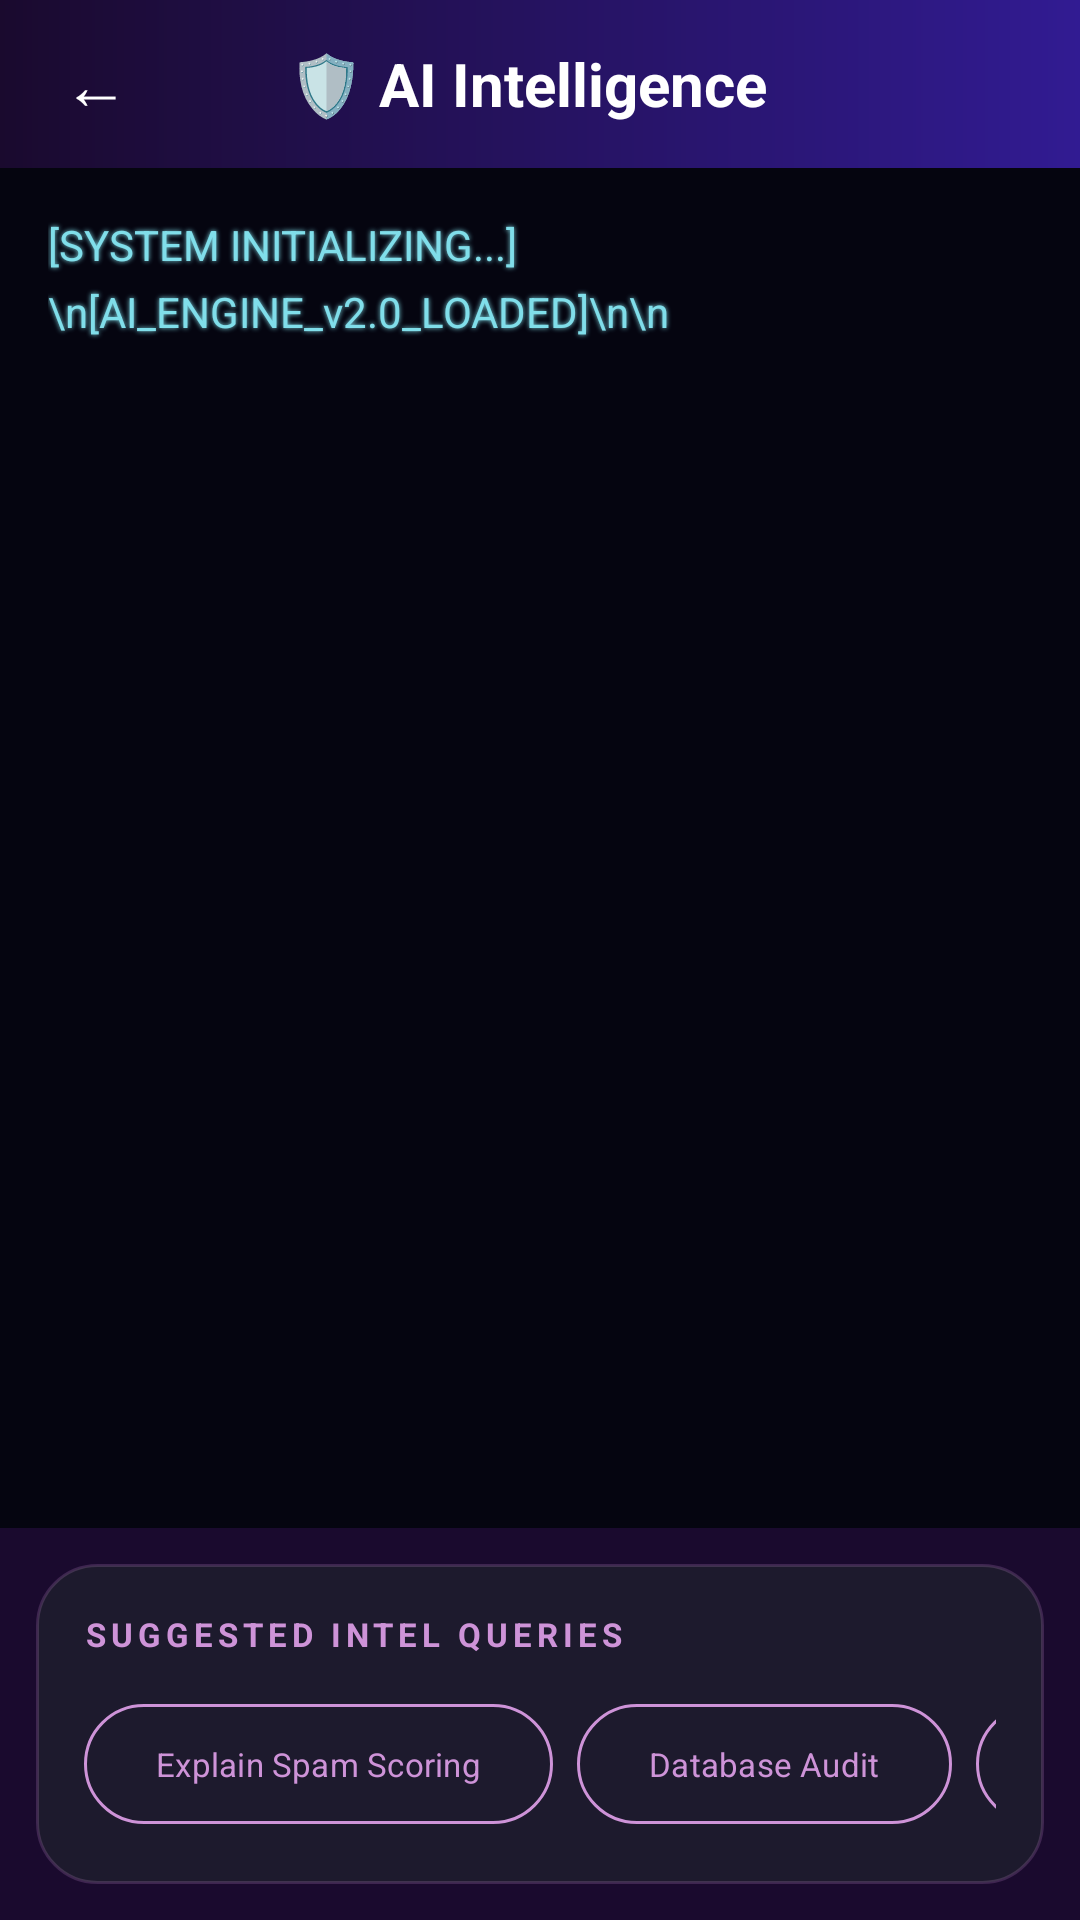

Reconstruct the res/layout file that produces this screen, plus the resources it refers to.
<!-- AndroidManifest.xml: activity theme Theme.SafeInbox -->
<!-- res/layout/activity_security_advisor.xml -->
<?xml version="1.0" encoding="utf-8"?>
<LinearLayout xmlns:android="http://schemas.android.com/apk/res/android"
    xmlns:app="http://schemas.android.com/apk/res-auto"
    android:layout_width="match_parent"
    android:layout_height="match_parent"
    android:background="@color/bg_dark_start"
    android:orientation="vertical"
    android:fitsSystemWindows="true">

    
    <LinearLayout
        android:layout_width="match_parent"
        android:layout_height="56dp"
        android:background="@drawable/bg_header_spam"
        android:gravity="center_vertical"
        android:paddingStart="8dp"
        android:paddingEnd="16dp"
        android:orientation="horizontal"
        android:elevation="6dp">

        <Button
            android:id="@+id/btn_back_advisor"
            android:layout_width="wrap_content"
            android:layout_height="36dp"
            android:text="←"
            android:textColor="#FFFFFF"
            android:background="?attr/selectableItemBackgroundBorderless"
            android:textSize="22sp"
            android:textAllCaps="false"
            android:padding="0dp"
            android:minWidth="48dp" />

        <TextView
            android:layout_width="0dp"
            android:layout_height="wrap_content"
            android:layout_weight="1"
            android:text="🛡️ AI Intelligence"
            android:textColor="#FFFFFF"
            android:textSize="20sp"
            android:textStyle="bold"
            android:gravity="center" />
            
        <View
            android:layout_width="48dp"
            android:layout_height="1dp" />
    </LinearLayout>

    
    <ScrollView
        android:id="@+id/scroll_terminal"
        android:layout_width="match_parent"
        android:layout_height="0dp"
        android:layout_weight="1"
        android:padding="16dp"
        android:background="#050510">

        <TextView
            android:id="@+id/text_terminal"
            android:layout_width="match_parent"
            android:layout_height="wrap_content"
            android:text="[SYSTEM INITIALIZING...]\n[AI_ENGINE_v2.0_LOADED]\n\n"
            android:textColor="@color/frost_blue_soft"
            android:textSize="14sp"
            android:fontFamily="monospace"
            android:lineSpacingExtra="6dp"
            android:shadowColor="@color/frost_blue_soft"
            android:shadowRadius="4"
            android:shadowDx="0"
            android:shadowDy="0" />

    </ScrollView>

    
    <LinearLayout
        android:layout_width="match_parent"
        android:layout_height="wrap_content"
        android:orientation="vertical"
        android:padding="16dp"
        android:background="@drawable/bg_dashboard_card"
        android:layout_margin="12dp">

        <TextView
            android:layout_width="wrap_content"
            android:layout_height="wrap_content"
            android:text="SUGGESTED INTEL QUERIES"
            android:textColor="@color/primary_light_purple"
            android:textSize="11sp"
            android:textStyle="bold"
            android:letterSpacing="0.15" />

        <HorizontalScrollView
            android:layout_width="match_parent"
            android:layout_height="wrap_content"
            android:layout_marginTop="12dp"
            android:scrollbars="none">

            <LinearLayout
                android:layout_width="wrap_content"
                android:layout_height="wrap_content"
                android:orientation="horizontal">

                <com.google.android.material.button.MaterialButton
                    android:id="@+id/btn_explain_spam"
                    style="@style/SafeInbox.Button.Ghost"
                    android:layout_width="wrap_content"
                    android:layout_height="wrap_content"
                    android:text="Explain Spam Scoring"
                    android:textSize="11sp"
                    android:layout_marginEnd="8dp" />

                <com.google.android.material.button.MaterialButton
                    android:id="@+id/btn_network_audit"
                    style="@style/SafeInbox.Button.Ghost"
                    android:layout_width="wrap_content"
                    android:layout_height="wrap_content"
                    android:text="Database Audit"
                    android:textSize="11sp"
                    android:layout_marginEnd="8dp" />

                <com.google.android.material.button.MaterialButton
                    android:id="@+id/btn_optimize_filters"
                    style="@style/SafeInbox.Button.Ghost"
                    android:layout_width="wrap_content"
                    android:layout_height="wrap_content"
                    android:text="Optimize Shield"
                    android:textSize="11sp"
                    android:layout_marginEnd="8dp" />

                <com.google.android.material.button.MaterialButton
                    android:id="@+id/btn_intel_masking"
                    style="@style/SafeInbox.Button.Ghost"
                    android:layout_width="wrap_content"
                    android:layout_height="wrap_content"
                    android:text="Intel: Text Masking"
                    android:textSize="11sp"
                    android:layout_marginEnd="8dp" />

                <com.google.android.material.button.MaterialButton
                    android:id="@+id/btn_intel_shortlinks"
                    style="@style/SafeInbox.Button.Ghost"
                    android:layout_width="wrap_content"
                    android:layout_height="wrap_content"
                    android:text="Intel: Shortlinks"
                    android:textSize="11sp"
                    android:layout_marginEnd="8dp" />

                <com.google.android.material.button.MaterialButton
                    android:id="@+id/btn_intel_financial"
                    style="@style/SafeInbox.Button.Ghost"
                    android:layout_width="wrap_content"
                    android:layout_height="wrap_content"
                    android:text="Intel: Financial Fraud"
                    android:textSize="11sp" />

            </LinearLayout>
        </HorizontalScrollView>
    </LinearLayout>

</LinearLayout>
<!-- resources referenced by this layout -->
<resources>
  <color name="bg_dark_start">#1A0A2E</color>
  <color name="frost_blue_soft">#80DEEA</color>
  <color name="primary_light_purple">#CE93D8</color>
  <!-- drawable bg_dashboard_card (drawable) -->
  <?xml version="1.0" encoding="utf-8"?>
  <shape xmlns:android="http://schemas.android.com/apk/res/android"
      android:shape="rectangle">
      <solid android:color="#CC1E1E2E" />
      <corners android:radius="20dp" />
      <stroke
          android:width="1dp"
          android:color="#33CE93D8" />
  </shape>
  <!-- drawable bg_header_spam (drawable) -->
  <?xml version="1.0" encoding="utf-8"?>
  <shape xmlns:android="http://schemas.android.com/apk/res/android"
      android:shape="rectangle">
      <gradient
          android:startColor="#1A0A2E"
          android:endColor="#311B92"
          android:angle="0" />
  </shape>
  <style name="SafeInbox.Button.Ghost" parent="Widget.Material3.Button.OutlinedButton">
          <item name="cornerRadius">32dp</item>
          <item name="strokeColor">@color/primary_light_purple</item>
          <item name="android:textColor">@color/primary_light_purple</item>
          <item name="rippleColor">@color/glow_purple</item>
          <item name="strokeWidth">1dp</item>
      </style>
  <style name="Theme.SafeInbox" parent="Theme.Material3.DayNight.NoActionBar">
          
          <item name="colorPrimary">@color/primary_deep_purple</item>
          <item name="colorSecondary">@color/primary_light_purple</item>
          <item name="colorTertiary">@color/accent_purple</item>
          
          <item name="android:windowBackground">@color/bg_dark_start</item>
          <item name="android:statusBarColor">@color/bg_dark_start</item>
          <item name="android:navigationBarColor">@color/bg_dark_end</item>
          
          
          <item name="fontFamily">sans-serif</item>
      </style>
  <color name="glow_purple">#88CE93D8</color>
  <color name="primary_deep_purple">#6A1B9A</color>
  <color name="accent_purple">#E1BEE7</color>
  <color name="bg_dark_end">#2D1B4E</color>
</resources>
